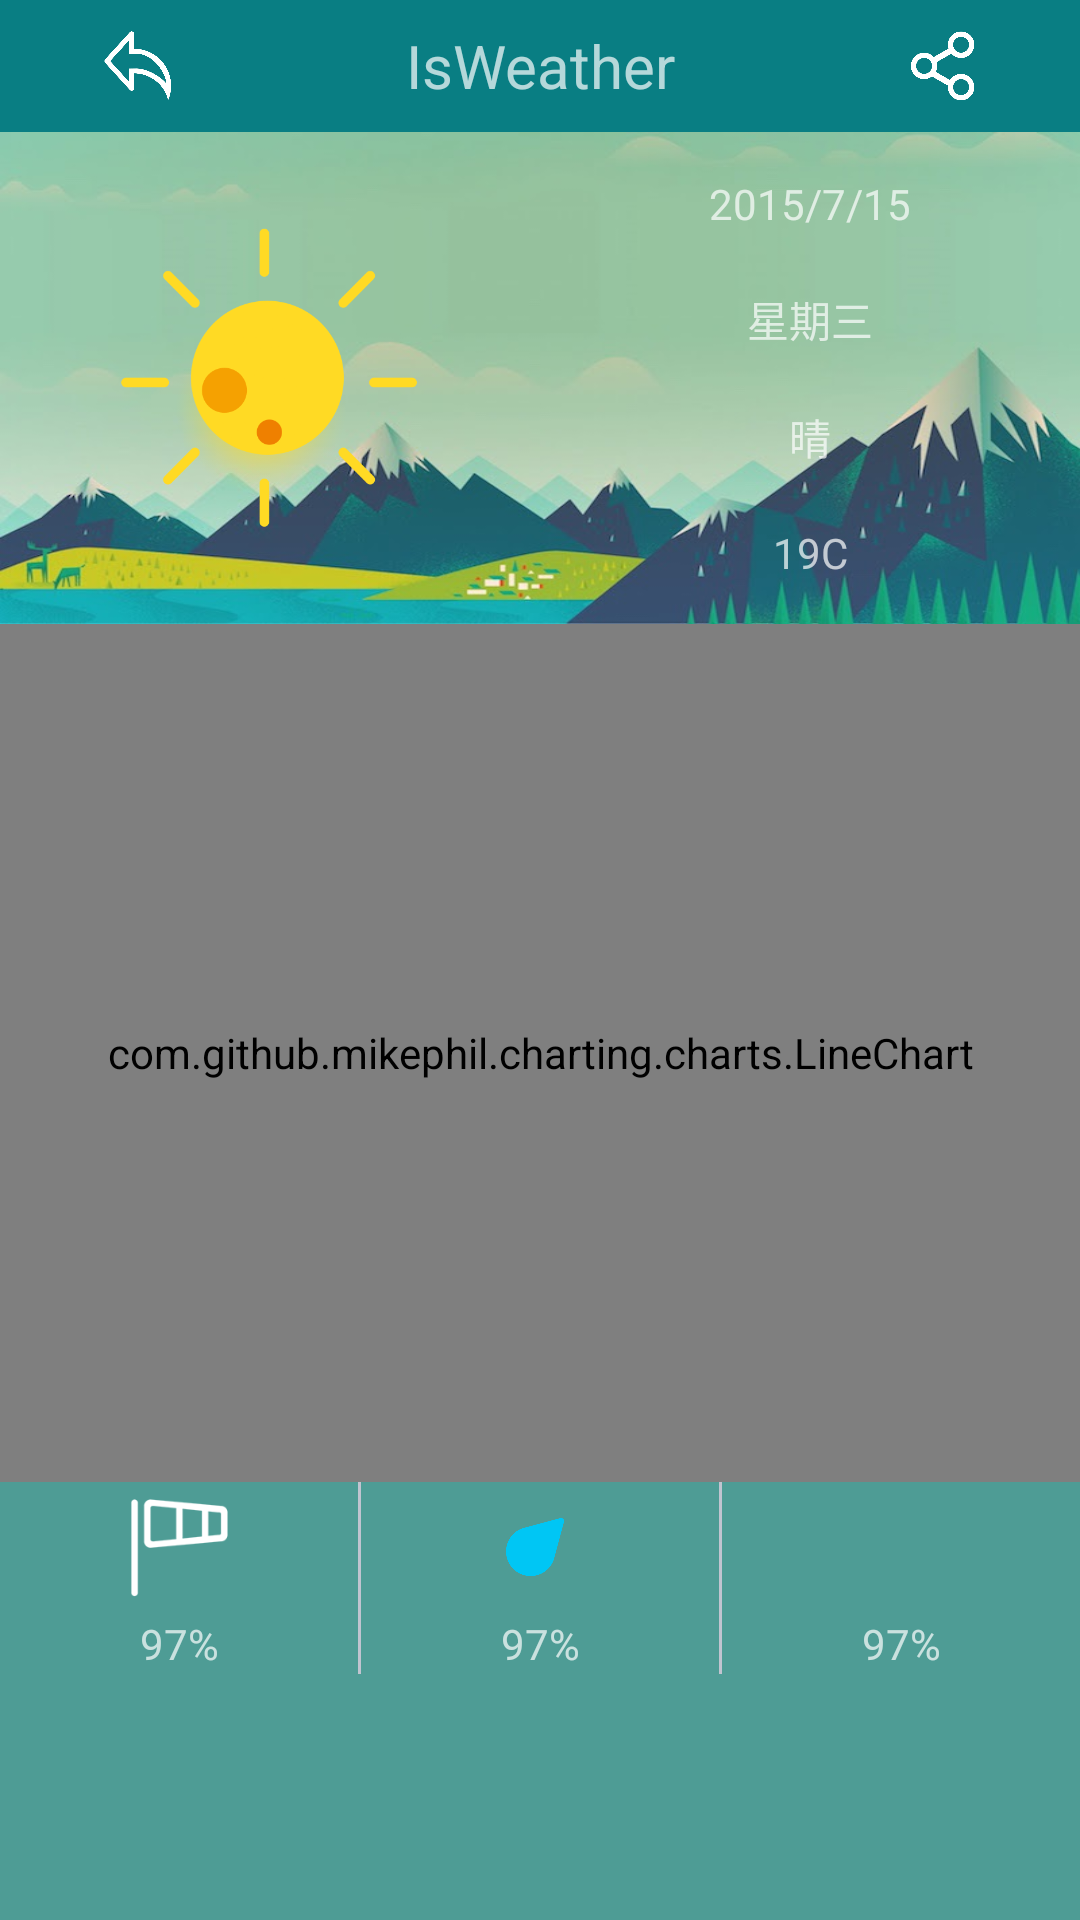

Layout XML and referenced resources for this Android screen:
<!-- AndroidManifest.xml: application theme Theme.AppCompat.NoActionBar -->
<!-- res/layout/activity_today_weather.xml -->
<LinearLayout xmlns:android="http://schemas.android.com/apk/res/android"
    xmlns:tools="http://schemas.android.com/tools" android:layout_width="match_parent"
    android:layout_height="match_parent"
    android:orientation="vertical"
    tools:context=".MainActivity">

    <ScrollView
        android:layout_width="match_parent"
        android:layout_height="match_parent"
        android:background="#4e9c95">
        <LinearLayout
            android:layout_width="match_parent"
            android:layout_height="match_parent"
            android:orientation="vertical">
            
            <LinearLayout
                android:id="@+id/nav_LinearLayout"
                android:layout_width="match_parent"
                android:layout_height="44dp"
                android:orientation="horizontal"
                android:background="#097e83">

                <ImageView
                    android:layout_width="15dp"
                    android:layout_height="match_parent"
                    android:layout_gravity="left"
                    android:layout_weight="1"
                    android:padding="10dp"
                    android:src="@drawable/back"
                    android:id="@+id/back_ImageView" />

                <TextView
                    android:layout_width="wrap_content"
                    android:layout_height="match_parent"
                    android:gravity="center"
                    android:layout_weight="1"
                    android:text="@string/app_name"
                    android:textSize="20dp"
                    android:padding="5dip"
                    android:id="@+id/title_TextView" />

                <ImageView
                    android:layout_width="15dp"
                    android:layout_height="match_parent"
                    android:layout_gravity="right"
                    android:layout_weight="1"
                    android:padding="10dp"
                    android:src="@drawable/share"
                    android:id="@+id/share_ImageView" />

            </LinearLayout>

            <LinearLayout
                android:id="@+id/show_LinearLayout"
                android:layout_width="match_parent"
                android:layout_height="164dp"
                android:orientation="horizontal"
                android:background="@drawable/day_img">

                <ImageView
                    android:layout_width="match_parent"
                    android:layout_height="match_parent"
                    android:layout_weight="1"
                    android:gravity="center"
                    android:src="@drawable/sunny_day"
                    android:padding="30dp"/>

                <LinearLayout
                    android:layout_width="match_parent"
                    android:layout_height="match_parent"
                    android:layout_weight="1"
                    android:orientation="vertical"
                    android:padding="5dp">


                    <TextView
                        android:id="@+id/week_TextView"
                        android:layout_width="match_parent"
                        android:layout_height="wrap_content"
                        android:layout_weight="1"
                        android:gravity="center"
                        android:text="2015/7/15"/>

                    <TextView
                        android:id="@+id/time_TextView"
                        android:layout_width="match_parent"
                        android:layout_height="wrap_content"
                        android:layout_weight="1"
                        android:gravity="center"
                        android:text="星期三"/>
                    <TextView
                        android:id="@+id/city_TextView"
                        android:layout_width="match_parent"
                        android:layout_height="wrap_content"
                        android:layout_weight="1"
                        android:gravity="center"
                        android:text="晴"/>
                    <TextView
                        android:id="@+id/weather_TextView"
                        android:layout_width="match_parent"
                        android:layout_height="wrap_content"
                        android:gravity="center"
                        android:layout_weight="1"
                        android:text="19C"/>

                </LinearLayout>

            </LinearLayout>

            <LinearLayout
                android:layout_width="match_parent"
                android:layout_height="286dp">

                <com.github.mikephil.charting.charts.LineChart
                    android:id="@+id/chart"
                    android:layout_width="match_parent"
                    android:layout_gravity="center_horizontal"
                    android:layout_height="match_parent">

                </com.github.mikephil.charting.charts.LineChart>

            </LinearLayout>

            
            <LinearLayout
                android:layout_width="match_parent"
                android:layout_height="64dp"
                android:id="@+id/basic_Linearlayout"
                android:orientation="horizontal">

                
                <LinearLayout
                    android:layout_width="match_parent"
                    android:layout_height="match_parent"
                    android:layout_weight="1"
                    android:orientation="vertical">

                    <LinearLayout
                        android:layout_width="match_parent"
                        android:layout_height="44dp">
                        <ImageView
                            android:id="@+id/fl_imageview"
                            android:layout_width="match_parent"
                            android:layout_height="match_parent"
                            android:padding="4dp"
                            android:src="@drawable/fl"/>

                    </LinearLayout>

                    <LinearLayout
                        android:layout_width="match_parent"
                        android:layout_height="20dp">

                        <TextView
                            android:id="@+id/fl_textview"
                            android:layout_width="match_parent"
                            android:layout_height="match_parent"
                            android:gravity="center"
                            android:text="97%"/>

                    </LinearLayout>

                </LinearLayout>

                <View
                    android:layout_width="1dp"
                    android:layout_height="match_parent"
                    android:background="#c1c4d0">
                </View>

                
                <LinearLayout
                    android:layout_width="match_parent"
                    android:layout_height="match_parent"
                    android:layout_weight="1"
                    android:orientation="vertical">

                    <LinearLayout
                        android:layout_width="match_parent"
                        android:layout_height="44dp">
                        <ImageView
                            android:id="@+id/sd_imageview"
                            android:layout_width="match_parent"
                            android:layout_height="match_parent"
                            android:padding="4dp"
                            android:src="@drawable/sd"/>

                    </LinearLayout>

                    <LinearLayout
                        android:layout_width="match_parent"
                        android:layout_height="20dp">

                        <TextView
                            android:id="@+id/sd_textview"
                            android:layout_width="match_parent"
                            android:layout_height="match_parent"
                            android:gravity="center"
                            android:text="97%"/>

                    </LinearLayout>

                </LinearLayout>

                <View
                    android:layout_width="1dp"
                    android:layout_height="match_parent"
                    android:background="#c1c4d0">
                </View>

                
                <LinearLayout
                    android:layout_width="match_parent"
                    android:layout_height="match_parent"
                    android:layout_weight="1"
                    android:orientation="vertical">

                    <LinearLayout
                        android:layout_width="match_parent"
                        android:layout_height="44dp">
                        <ImageView
                            android:id="@+id/pm_imageview"
                            android:layout_width="match_parent"
                            android:layout_height="match_parent"
                            android:padding="4dp"
                            android:src="@drawable/pm"/>

                    </LinearLayout>

                    <LinearLayout
                        android:layout_width="match_parent"
                        android:layout_height="20dp">

                        <TextView
                            android:id="@+id/pm_textview"
                            android:layout_width="match_parent"
                            android:layout_height="match_parent"
                            android:gravity="center"
                            android:text="97%"/>

                    </LinearLayout>

                </LinearLayout>

            </LinearLayout>

            <LinearLayout
                android:layout_width="match_parent"
                android:layout_height="20dp">

            </LinearLayout>

        </LinearLayout>

    </ScrollView>

</LinearLayout>
<!-- resources referenced by this layout -->
<resources>
  <!-- drawable back: png bitmap (drawable, 33180 bytes) -->
  <!-- drawable day_img: jpg bitmap (drawable, 52844 bytes) -->
  <!-- drawable fl: png bitmap (drawable, 21336 bytes) -->
  <!-- drawable sd: png bitmap (drawable, 23203 bytes) -->
  <!-- drawable share: png bitmap (drawable, 34361 bytes) -->
  <!-- drawable sunny_day: png bitmap (drawable, 39681 bytes) -->
  <string name="app_name">IsWeather</string>
</resources>
